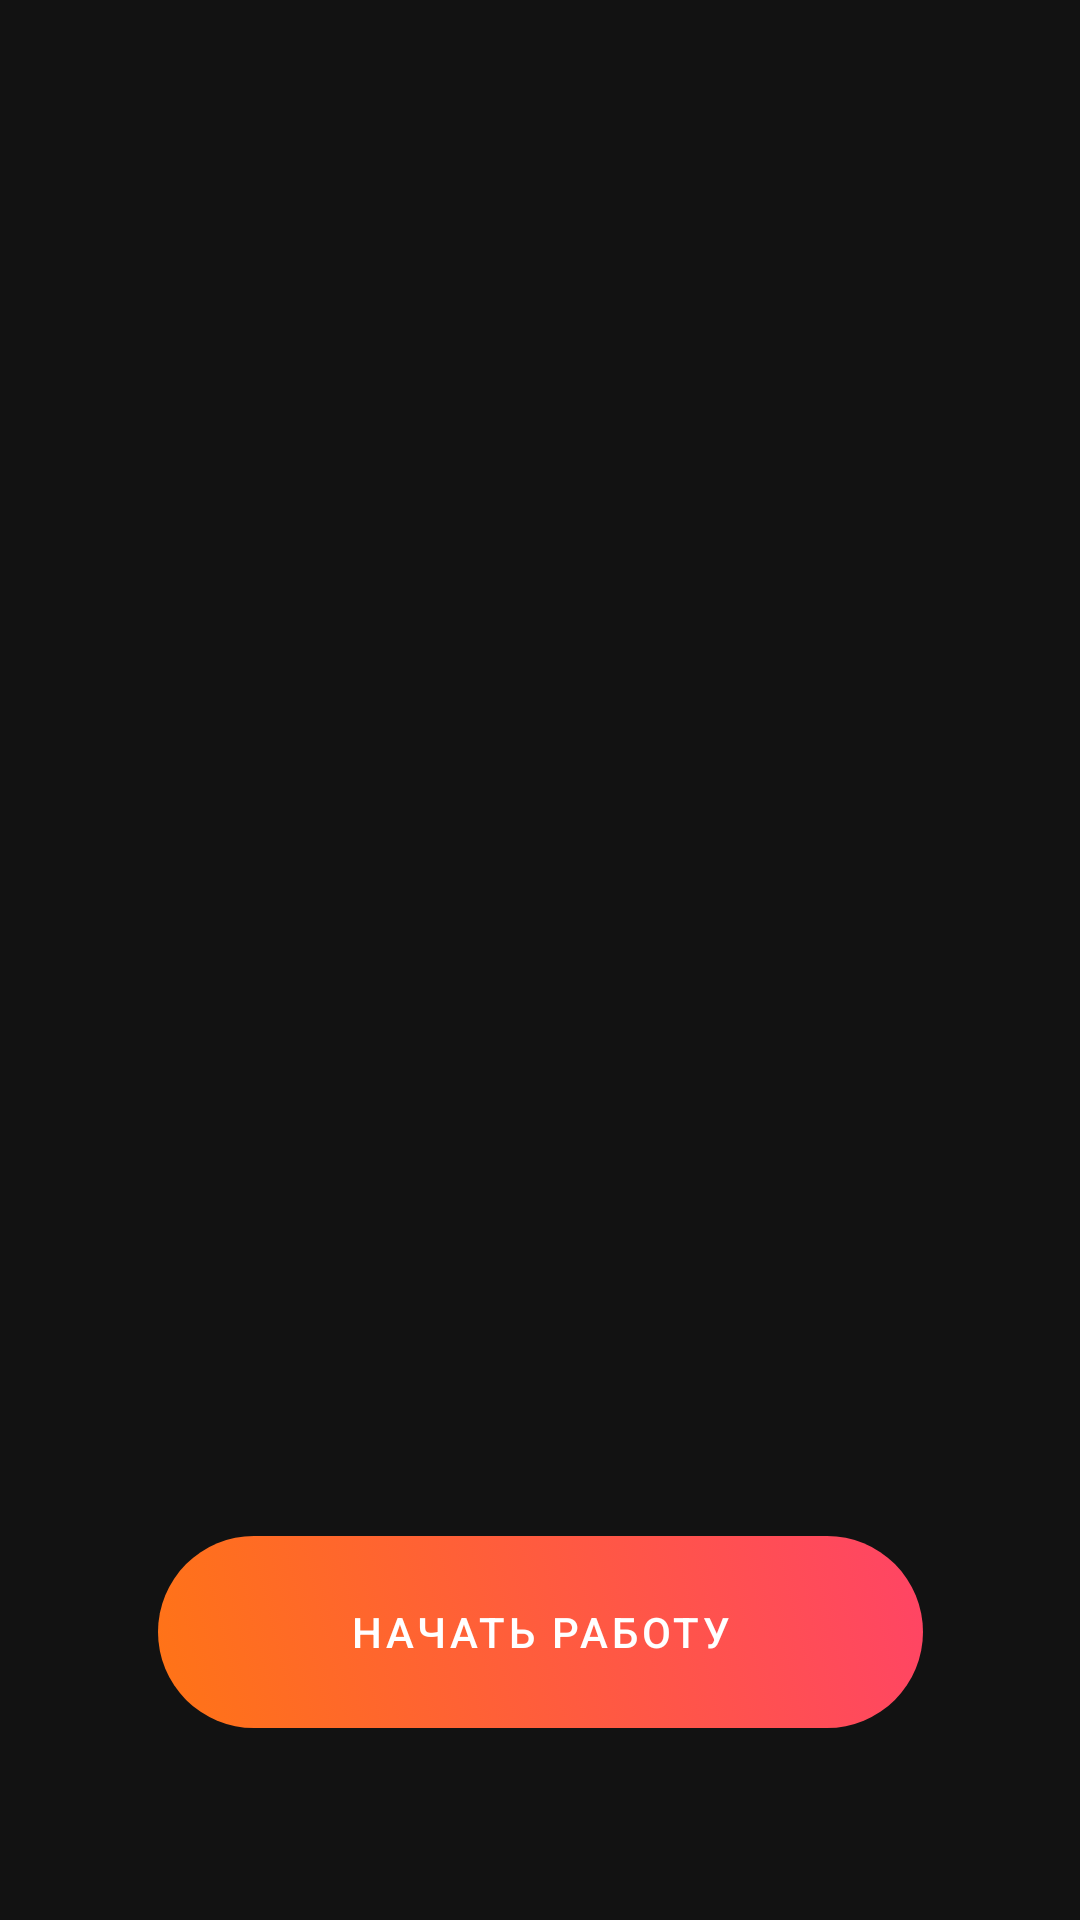

Here is an Android app screen rendered from its layout file. Give the layout XML and the strings, colors and styles it references.
<!-- AndroidManifest.xml: application theme AppTheme -->
<!-- res/layout/activity_welcome.xml -->
<?xml version="1.0" encoding="utf-8"?>
<androidx.constraintlayout.widget.ConstraintLayout
    xmlns:android="http://schemas.android.com/apk/res/android"
    xmlns:tools="http://schemas.android.com/tools"
    xmlns:app="http://schemas.android.com/apk/res-auto"
    android:layout_width="match_parent"
    android:layout_height="match_parent">

    <androidx.recyclerview.widget.RecyclerView
        android:id="@+id/recycler"
        android:layout_width="0dp"
        android:layout_height="0dp"
        app:layout_constraintBottom_toTopOf="@+id/btn_start"
        app:layout_constraintEnd_toEndOf="parent"
        app:layout_constraintStart_toStartOf="parent"
        app:layout_constraintTop_toTopOf="parent"
        tools:listitem="@layout/welcome_page" />

    <TextView
        android:id="@+id/btn_start"
        android:layout_width="wrap_content"
        android:layout_height="wrap_content"
        android:layout_marginBottom="64dp"
        style="@style/Widget.AppTheme.Button.Welcome"
        android:text="@string/start_working"
        app:layout_constraintBottom_toBottomOf="parent"
        app:layout_constraintEnd_toEndOf="parent"
        app:layout_constraintStart_toStartOf="parent" />

</androidx.constraintlayout.widget.ConstraintLayout>
<!-- res/layout/welcome_page.xml (included above) -->
<?xml version="1.0" encoding="utf-8"?>
<androidx.constraintlayout.widget.ConstraintLayout
    xmlns:android="http://schemas.android.com/apk/res/android"
    xmlns:tools="http://schemas.android.com/tools"
    xmlns:app="http://schemas.android.com/apk/res-auto"
    android:layout_width="match_parent"
    android:layout_height="match_parent"
    android:padding="32dp">

    <ImageView
        android:id="@+id/image"
        android:layout_width="wrap_content"
        android:layout_height="wrap_content"
        android:layout_marginBottom="64dp"
        app:layout_constraintBottom_toTopOf="@+id/title"
        app:layout_constraintEnd_toEndOf="parent"
        app:layout_constraintStart_toStartOf="parent"
        tools:src="@drawable/welcome_page_1" />

    <TextView
        android:id="@+id/title"
        android:layout_width="wrap_content"
        android:layout_height="wrap_content"
        android:layout_marginBottom="16dp"
        android:textAppearance="?attr/textAppearanceHeadline2"
        app:layout_constraintBottom_toTopOf="@+id/subtitle"
        app:layout_constraintEnd_toEndOf="parent"
        app:layout_constraintStart_toStartOf="parent"
        tools:text="@string/welcome_page_1_title" />

    <TextView
        android:id="@+id/subtitle"
        android:layout_width="wrap_content"
        android:layout_height="wrap_content"
        android:layout_marginBottom="64dp"
        android:lines="3"
        android:gravity="center"
        android:textAppearance="?attr/textAppearanceHeadline4"
        app:layout_constraintBottom_toBottomOf="parent"
        app:layout_constraintEnd_toEndOf="parent"
        app:layout_constraintStart_toStartOf="parent"
        tools:text="@string/welcome_page_2_subtitle" />

</androidx.constraintlayout.widget.ConstraintLayout>
<!-- resources referenced by this layout -->
<resources>
  <string name="start_working">Начать работу</string>
  <string name="welcome_page_1_title">Покупка и продажа</string>
  <string name="welcome_page_2_subtitle">Следи за курсом валют и вовремя реагируй на изменения динамики цены.</string>
  <style name="Widget.AppTheme.Button.Welcome" parent="Widget.MaterialComponents.TextView">
          <item name="android:background">@drawable/bg_button_welcome</item>
          <item name="android:textAppearance">?attr/textAppearanceButton</item>
          <item name="android:focusable">true</item>
          <item name="android:clickable">true</item>
          <item name="android:gravity">center</item>
          <item name="android:paddingStart">64dp</item>
          <item name="android:paddingEnd">64dp</item>
      </style>
  <style name="AppTheme" parent="Theme.MaterialComponents.NoActionBar">
          
          <item name="colorPrimary">@color/dark_six</item>
          <item name="colorPrimaryDark">@color/grey_blue</item>
          <item name="colorAccent">?attr/colorPrimary</item>
  
          <item name="textAppearanceHeadline1">@style/TextAppearance.AppTheme.H1</item>
          <item name="textAppearanceHeadline2">@style/TextAppearance.AppTheme.H2</item>
          <item name="textAppearanceHeadline3">@style/TextAppearance.AppTheme.H3</item>
          <item name="textAppearanceHeadline4">@style/TextAppearance.AppTheme.H4</item>
      </style>
  <!-- drawable bg_button_welcome (drawable) -->
  <?xml version="1.0" encoding="utf-8"?>
  <selector xmlns:android="http://schemas.android.com/apk/res/android">
      <item android:drawable="@drawable/button_welcome_default" />
  </selector>
  <color name="dark_six">#191a2a</color>
  <color name="grey_blue">#66688f</color>
  <style name="TextAppearance.AppTheme.H1">
          <item name="android:textSize">36sp</item>
      </style>
  <style name="TextAppearance.AppTheme.H2">
          <item name="android:textSize">24sp</item>
      </style>
  <style name="TextAppearance.AppTheme.H3">
          <item name="android:textSize">16sp</item>
      </style>
  <style name="TextAppearance.AppTheme.H4">
          <item name="android:textSize">14sp</item>
      </style>
  <!-- drawable button_welcome_default (drawable) -->
  <?xml version="1.0" encoding="utf-8"?>
  <shape xmlns:android="http://schemas.android.com/apk/res/android"
      android:shape="rectangle">
  
      <corners android:radius="32dp" />
  
      <size android:height="64dp" />
  
      <gradient
          android:angle="45"
          android:endColor="@color/watermelon"
          android:startColor="@color/pumpkin_orange" />
  
  </shape>
  <color name="watermelon">#ff4465</color>
  <color name="pumpkin_orange">#ff7416</color>
</resources>
